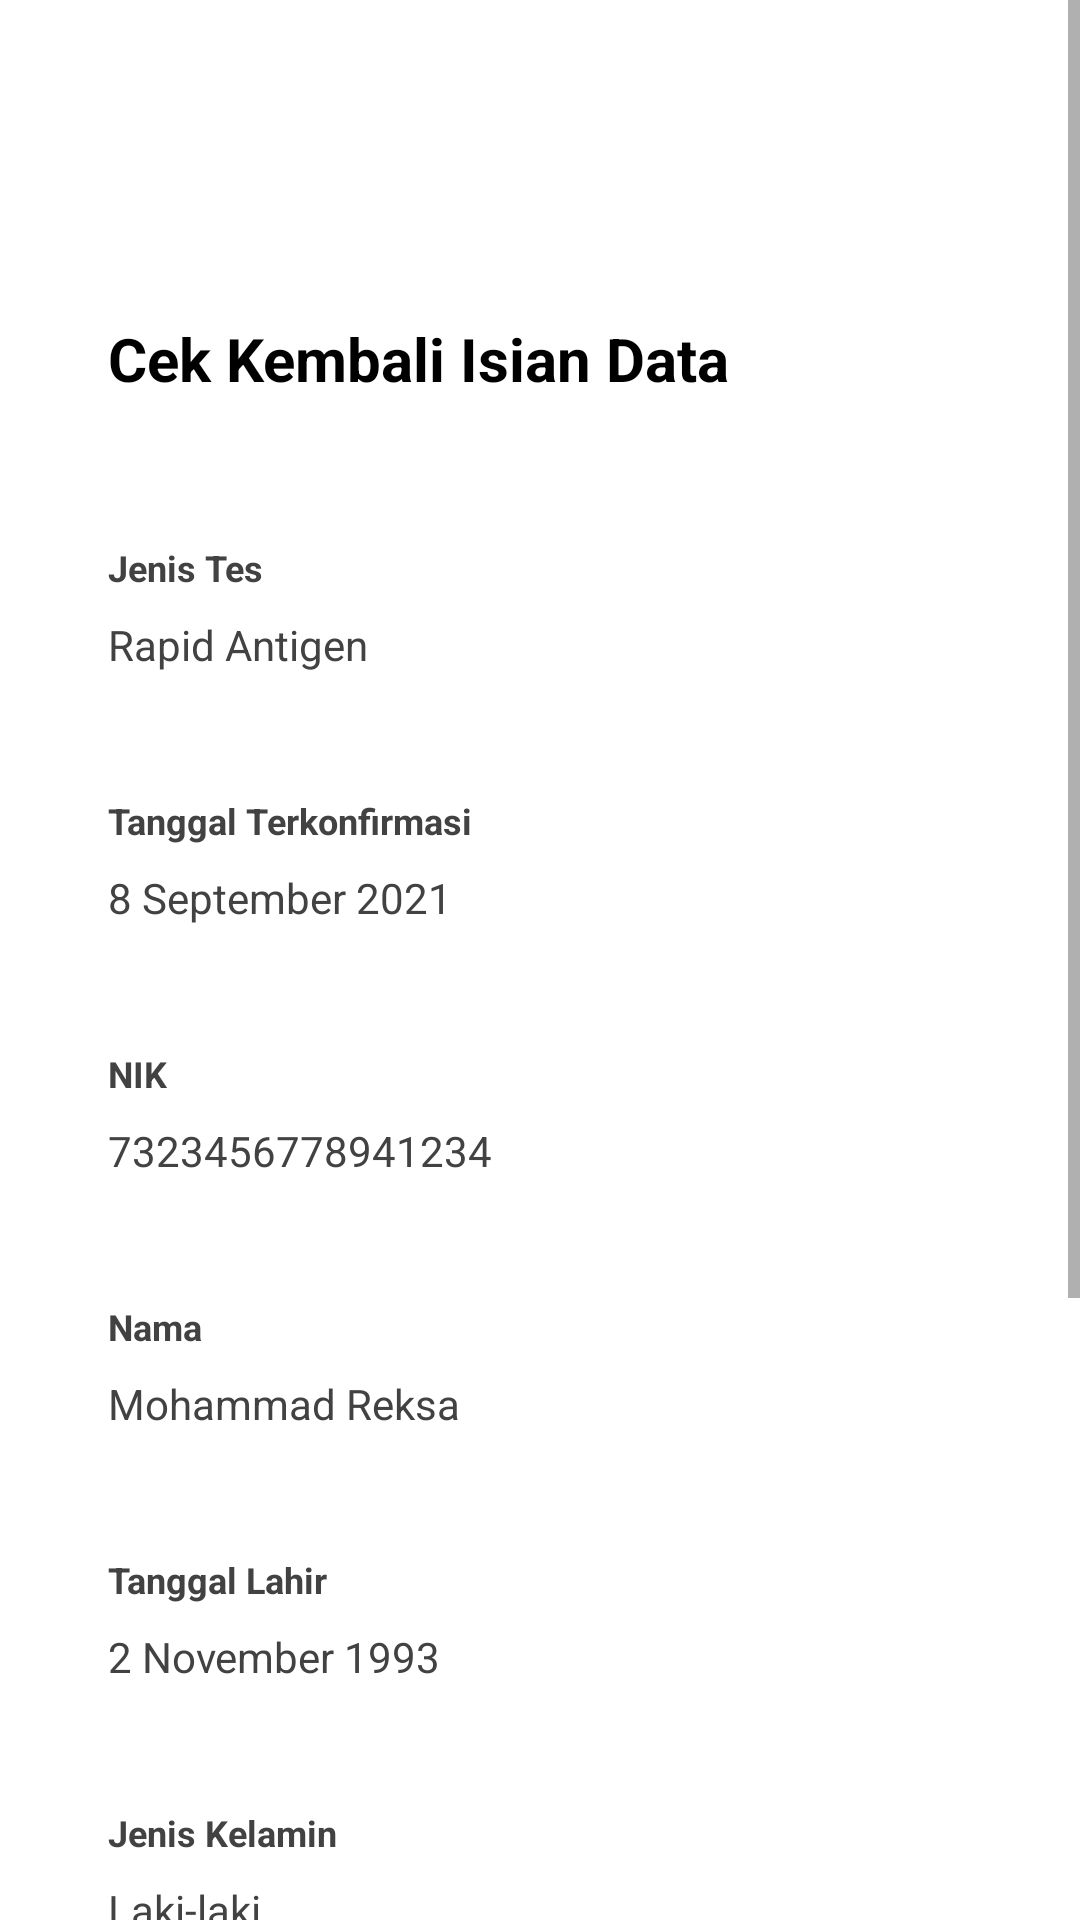

Android layout source for this screen:
<!-- AndroidManifest.xml: application theme Theme.UTSPraktikif10k10119176muhammadfauzanfadhlulbarr -->
<!-- res/layout/activity_data.xml -->
<?xml version="1.0" encoding="utf-8"?>
<ScrollView xmlns:android="http://schemas.android.com/apk/res/android"
    xmlns:app="http://schemas.android.com/apk/res-auto"
    xmlns:tools="http://schemas.android.com/tools"
    android:layout_width="match_parent"
    android:layout_height="match_parent"
    android:orientation="vertical"
    android:background="@color/white"
    tools:context=".DataActivity">

    <LinearLayout
        android:layout_width="match_parent"
        android:layout_height="wrap_content"
        android:padding="20dp"
        android:orientation="vertical"
        android:background="@color/white">

        <ImageView
            android:id="@+id/imageView"
            android:layout_width="35dp"
            android:layout_height="35dp"
            android:layout_marginStart="16sp"
            android:layout_marginTop="16dp"
            android:onClick="back"
            app:srcCompat="@drawable/ic_baseline_arrow_back_24"/>
        <TextView
            android:layout_width="wrap_content"
            android:layout_height="wrap_content"
            android:text="Cek Kembali Isian Data"
            android:textSize="20sp"
            android:textStyle="bold"
            android:textColor="@color/black"
            android:layout_marginStart="16sp"
            android:layout_marginTop="35sp"
            android:layout_marginBottom="24sp"
            />

        <TextView
            android:layout_width="wrap_content"
            android:layout_height="wrap_content"
            android:layout_marginTop="24sp"
            android:layout_marginStart="16sp"
            android:textStyle="bold"
            android:text="Jenis Tes"
            android:textSize="12sp"
            android:textColor="#424242"/>
        <TextView
            android:layout_width="wrap_content"
            android:layout_height="wrap_content"
            android:layout_marginStart="16sp"
            android:layout_marginTop="8sp"
            android:textSize="14sp"
            android:text="Rapid Antigen"
            android:textColor="#424242"/>

        <View
            android:layout_width="match_parent"
            android:visibility="visible"
            android:layout_height="1dp"
            android:layout_marginStart="16sp"
            android:layout_marginTop="16sp"
            android:layout_marginEnd="16sp"
            android:background="@color/grey"/>

        <TextView
            android:layout_width="wrap_content"
            android:layout_height="wrap_content"
            android:layout_marginTop="24sp"
            android:layout_marginStart="16sp"
            android:textStyle="bold"
            android:text="Tanggal Terkonfirmasi"
            android:textSize="12sp"
            android:textColor="#424242"/>
        <TextView
            android:layout_width="wrap_content"
            android:layout_height="wrap_content"
            android:layout_marginStart="16sp"
            android:layout_marginTop="8sp"
            android:textSize="14sp"
            android:text="8 September 2021"
            android:textColor="#424242"/>

        <View
            android:layout_width="match_parent"
            android:visibility="visible"
            android:layout_height="1dp"
            android:layout_marginStart="16sp"
            android:layout_marginTop="16sp"
            android:layout_marginEnd="16sp"
            android:background="@color/grey"/>

        <TextView
            android:layout_width="wrap_content"
            android:layout_height="wrap_content"
            android:layout_marginTop="24sp"
            android:layout_marginStart="16sp"
            android:textStyle="bold"
            android:text="NIK"
            android:textSize="12sp"
            android:textColor="#424242"/>
        <TextView
            android:layout_width="wrap_content"
            android:layout_height="wrap_content"
            android:layout_marginStart="16sp"
            android:layout_marginTop="8sp"
            android:textSize="14sp"
            android:text="7323456778941234"
            android:textColor="#424242"/>

        <View
            android:layout_width="match_parent"
            android:visibility="visible"
            android:layout_height="1dp"
            android:layout_marginStart="16sp"
            android:layout_marginTop="16sp"
            android:layout_marginEnd="16sp"
            android:background="@color/grey"/>

        <TextView
            android:layout_width="wrap_content"
            android:layout_height="wrap_content"
            android:layout_marginTop="24sp"
            android:layout_marginStart="16sp"
            android:textStyle="bold"
            android:text="Nama"
            android:textSize="12sp"
            android:textColor="#424242"/>
        <TextView
            android:layout_width="wrap_content"
            android:layout_height="wrap_content"
            android:layout_marginStart="16sp"
            android:layout_marginTop="8sp"
            android:textSize="14sp"
            android:text="Mohammad Reksa"
            android:textColor="#424242"/>

        <View
            android:layout_width="match_parent"
            android:visibility="visible"
            android:layout_height="1dp"
            android:layout_marginStart="16sp"
            android:layout_marginTop="16sp"
            android:layout_marginEnd="16sp"
            android:background="@color/grey"/>

        <TextView
            android:layout_width="wrap_content"
            android:layout_height="wrap_content"
            android:layout_marginTop="24sp"
            android:layout_marginStart="16sp"
            android:textStyle="bold"
            android:text="Tanggal Lahir"
            android:textSize="12sp"
            android:textColor="#424242"/>
        <TextView
            android:layout_width="wrap_content"
            android:layout_height="wrap_content"
            android:layout_marginStart="16sp"
            android:layout_marginTop="8sp"
            android:textSize="14sp"
            android:text="2 November 1993"
            android:textColor="#424242"/>

        <View
            android:layout_width="match_parent"
            android:visibility="visible"
            android:layout_height="1dp"
            android:layout_marginStart="16sp"
            android:layout_marginTop="16sp"
            android:layout_marginEnd="16sp"
            android:background="@color/grey"/>

        <TextView
            android:layout_width="wrap_content"
            android:layout_height="wrap_content"
            android:layout_marginTop="24sp"
            android:textStyle="bold"
            android:layout_marginStart="16sp"
            android:text="Jenis Kelamin"
            android:textSize="12sp"
            android:textColor="#424242"/>
        <TextView
            android:layout_width="wrap_content"
            android:layout_height="wrap_content"
            android:layout_marginStart="16sp"
            android:layout_marginTop="8sp"
            android:textSize="14sp"
            android:text="Laki-laki"
            android:textColor="#424242"/>

        <View
            android:layout_width="match_parent"
            android:visibility="visible"
            android:layout_height="1dp"
            android:layout_marginStart="16sp"
            android:layout_marginTop="16sp"
            android:layout_marginEnd="16sp"
            android:background="@color/grey"/>

        <TextView
            android:layout_width="wrap_content"
            android:layout_height="wrap_content"
            android:layout_marginTop="24sp"
            android:layout_marginStart="16sp"
            android:textStyle="bold"
            android:text="Hubungan Dengan Anda"
            android:textSize="12sp"
            android:textColor="#424242"/>
        <TextView
            android:layout_width="wrap_content"
            android:layout_height="wrap_content"
            android:layout_marginStart="16sp"
            android:layout_marginTop="8sp"
            android:textSize="14sp"
            android:text="Orangtua"
            android:textColor="#424242"/>

        <View
            android:layout_width="match_parent"
            android:visibility="visible"
            android:layout_height="1dp"
            android:layout_marginStart="16sp"
            android:layout_marginTop="16sp"
            android:layout_marginEnd="16sp"
            android:background="@color/grey"/>

        <android.widget.Button
            android:id="@+id/btn_hasil"
            android:layout_width="match_parent"
            android:layout_height="wrap_content"
            android:layout_marginStart="16sp"
            android:layout_marginTop="67sp"
            android:layout_marginEnd="16sp"
            android:textColor="@color/white"
            android:textStyle="bold"
            android:onClick="dialog"
            android:textAllCaps="false"
            android:text="Cek Hasil Tes"
            android:background="@drawable/border"/>

        <android.widget.Button
            android:id="@+id/btn_ubah"
            android:layout_width="match_parent"
            android:layout_height="wrap_content"
            android:layout_marginStart="16sp"
            android:layout_marginTop="16sp"
            android:layout_marginEnd="16sp"
            android:textColor="#757575"
            android:textStyle="bold"
            android:textAllCaps="false"
            android:text="Ubah"
            android:onClick="back"
            android:background="@drawable/border2"/>



    </LinearLayout>

</ScrollView>
<!-- resources referenced by this layout -->
<resources>
  <!-- drawable border (drawable) -->
  <?xml version="1.0" encoding="utf-8"?>
  <shape xmlns:android="http://schemas.android.com/apk/res/android">
  <solid android:color="#16A75C"/>
      <corners android:radius="8dp"/>
  </shape>
  <!-- drawable border2 (drawable) -->
  <?xml version="1.0" encoding="utf-8"?>
  <shape xmlns:android="http://schemas.android.com/apk/res/android">
  <solid android:color="@color/white"/>
      <corners android:radius="8dp"/>
      <stroke
          android:color="#BDBDBD"
          android:width="2dp"/>
  </shape>
  <style name="Theme.UTSPraktikif10k10119176muhammadfauzanfadhlulbarr" parent="Theme.MaterialComponents.DayNight.DarkActionBar">
          
          <item name="colorPrimary">@color/purple_500</item>
          <item name="colorPrimaryVariant">@color/purple_700</item>
          <item name="colorOnPrimary">@color/white</item>
          
          <item name="colorSecondary">@color/teal_200</item>
          <item name="colorSecondaryVariant">@color/teal_700</item>
          <item name="colorOnSecondary">@color/black</item>
          
          <item name="android:statusBarColor" tools:targetApi="l">?attr/colorPrimaryVariant</item>
          
      </style>
  <!-- not gathered from this repository: default colours our renderer supplied (Android Studio template values) -->
  <color name="purple_500">#FF6200EE</color>
  <color name="purple_700">#FF3700B3</color>
  <color name="teal_200">#FF03DAC5</color>
  <color name="teal_700">#FF018786</color>
  <color name="black">#FF000000</color>
  <color name="white">#FFFFFFFF</color>
</resources>
